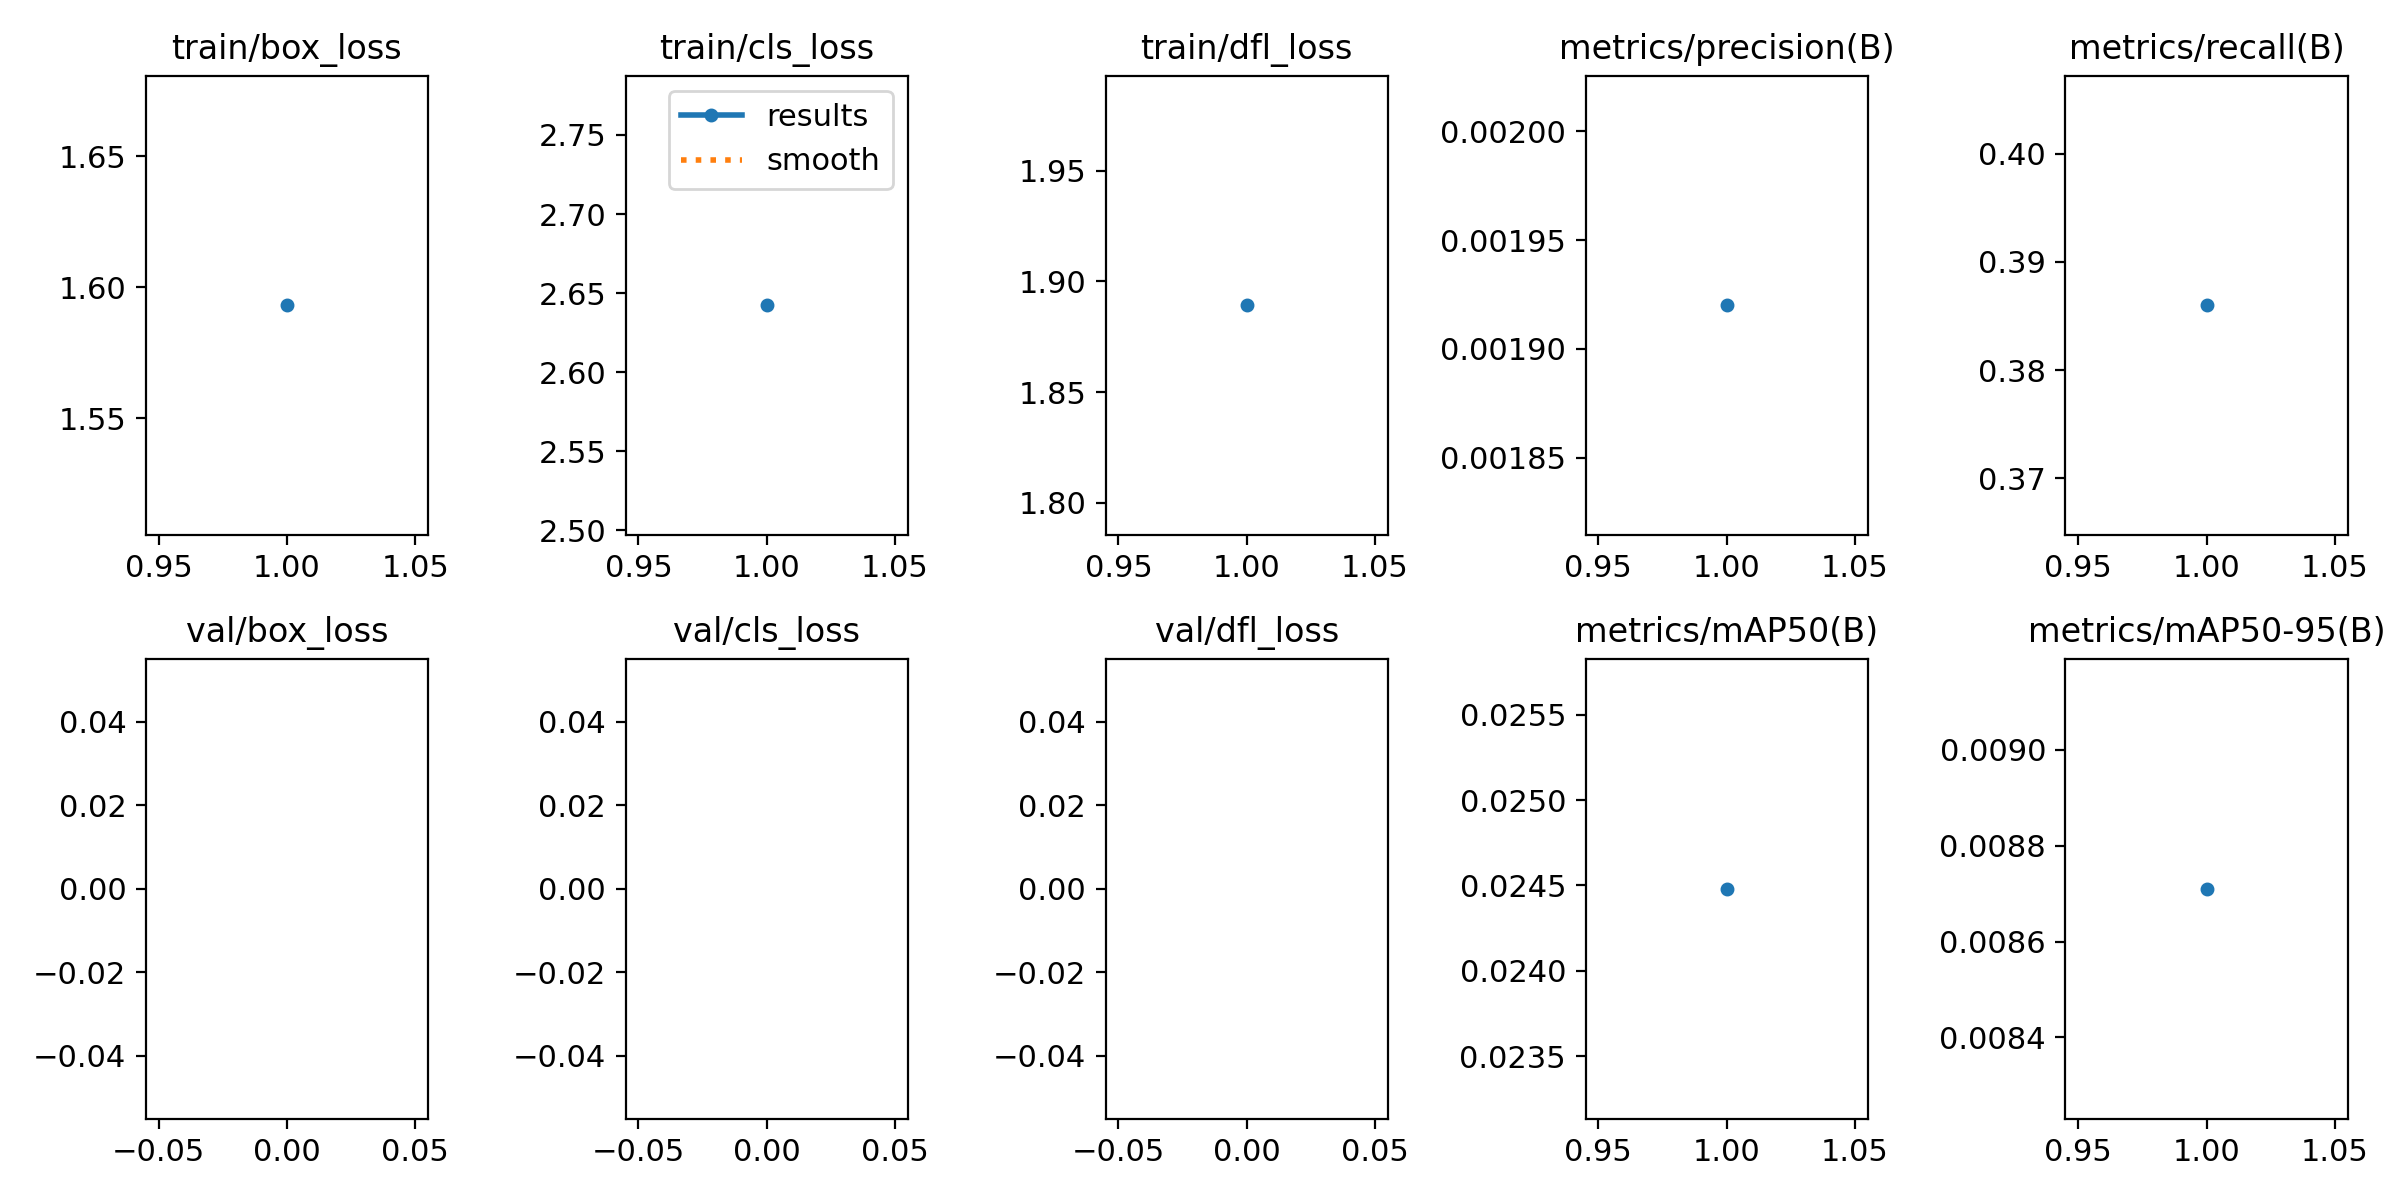

Data behind this chart, as committed beside it:
epoch, train/box_loss, train/cls_loss, train/dfl_loss, metrics/precision(B), metrics/recall(B), metrics/mAP50(B), metrics/mAP50-95(B), val/box_loss, val/cls_loss, val/dfl_loss, lr/pg0, lr/pg1, lr/pg2
1, 1.593, 2.642, 1.889, 0.00192, 0.386, 0.02448, 0.00871, nan, nan, nan, 0.06856, 0.001527, 0.001527
